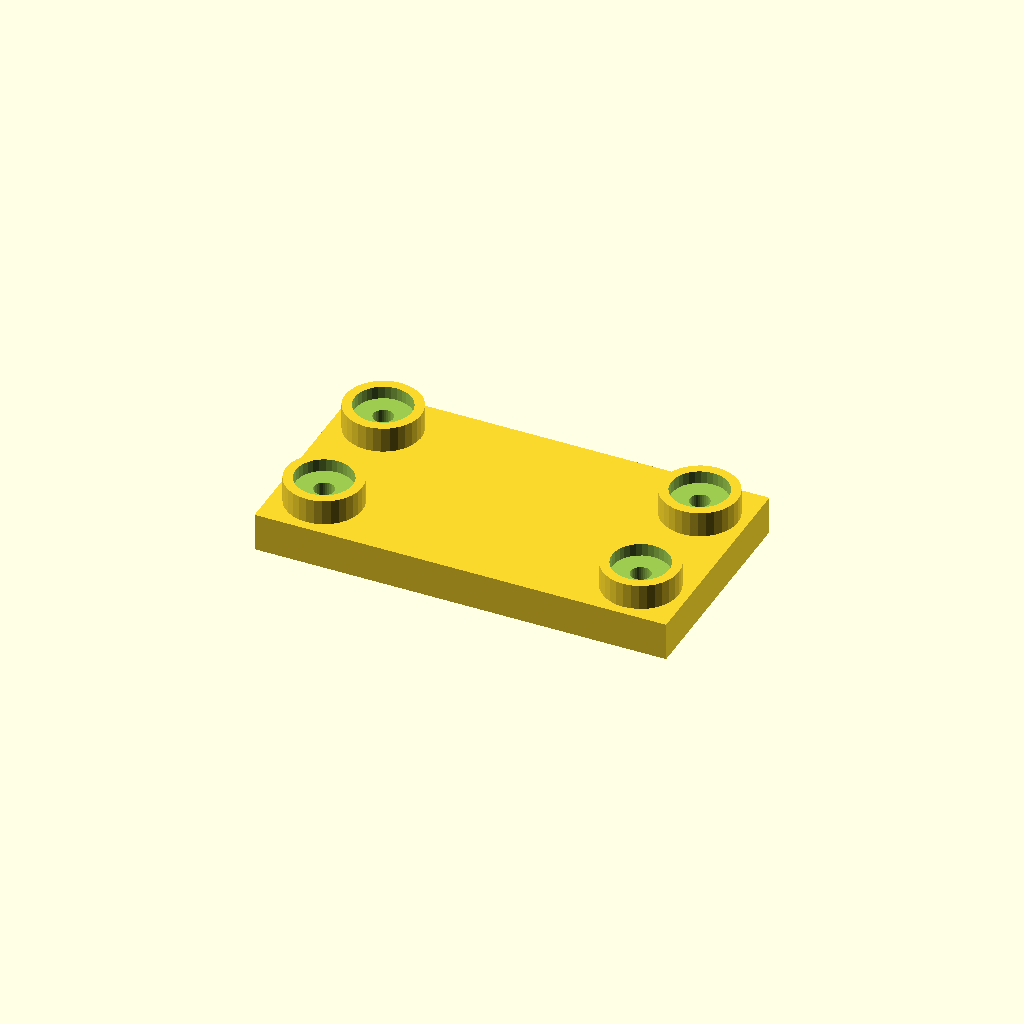
Cell 1: the model at its default parameters.
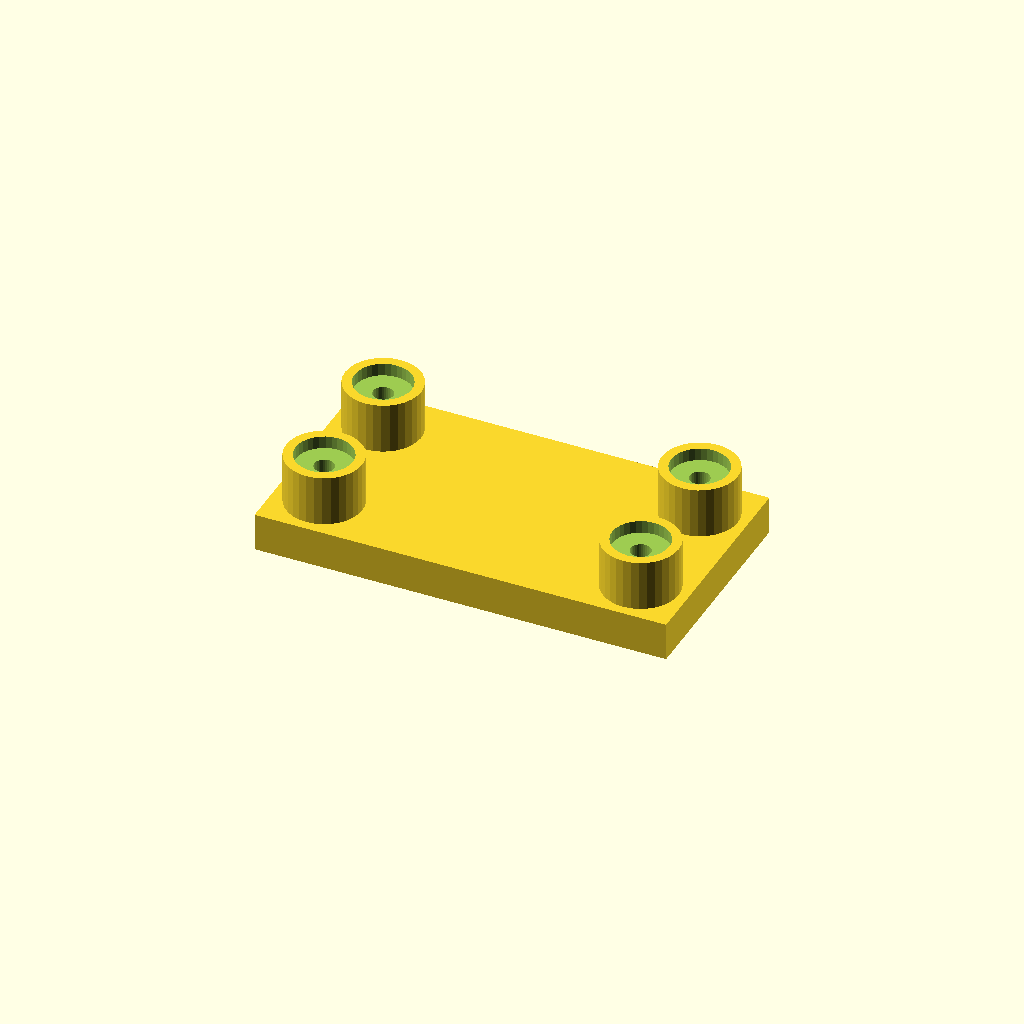
Cell 2 — boss_h set to 16, the other parameters unchanged.
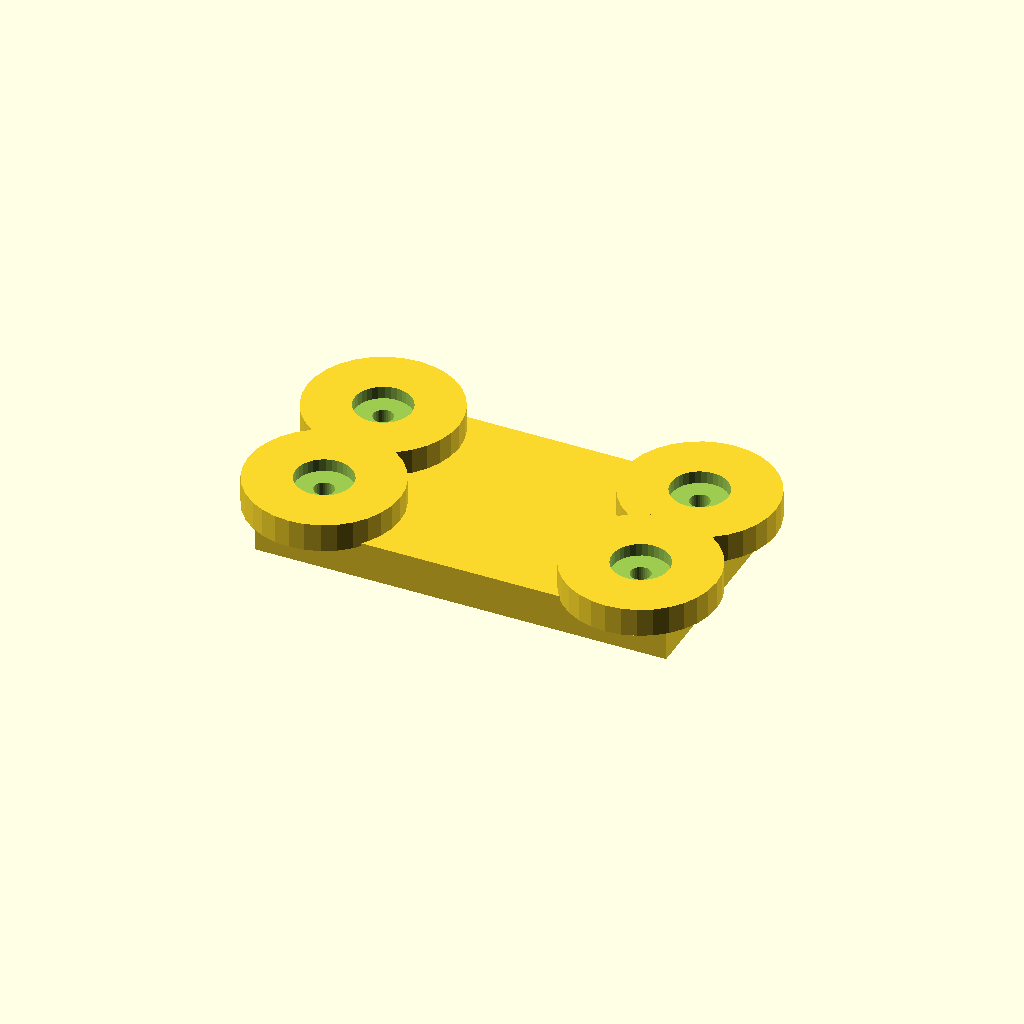
Cell 3: boss_d = 48 (everything else at default).
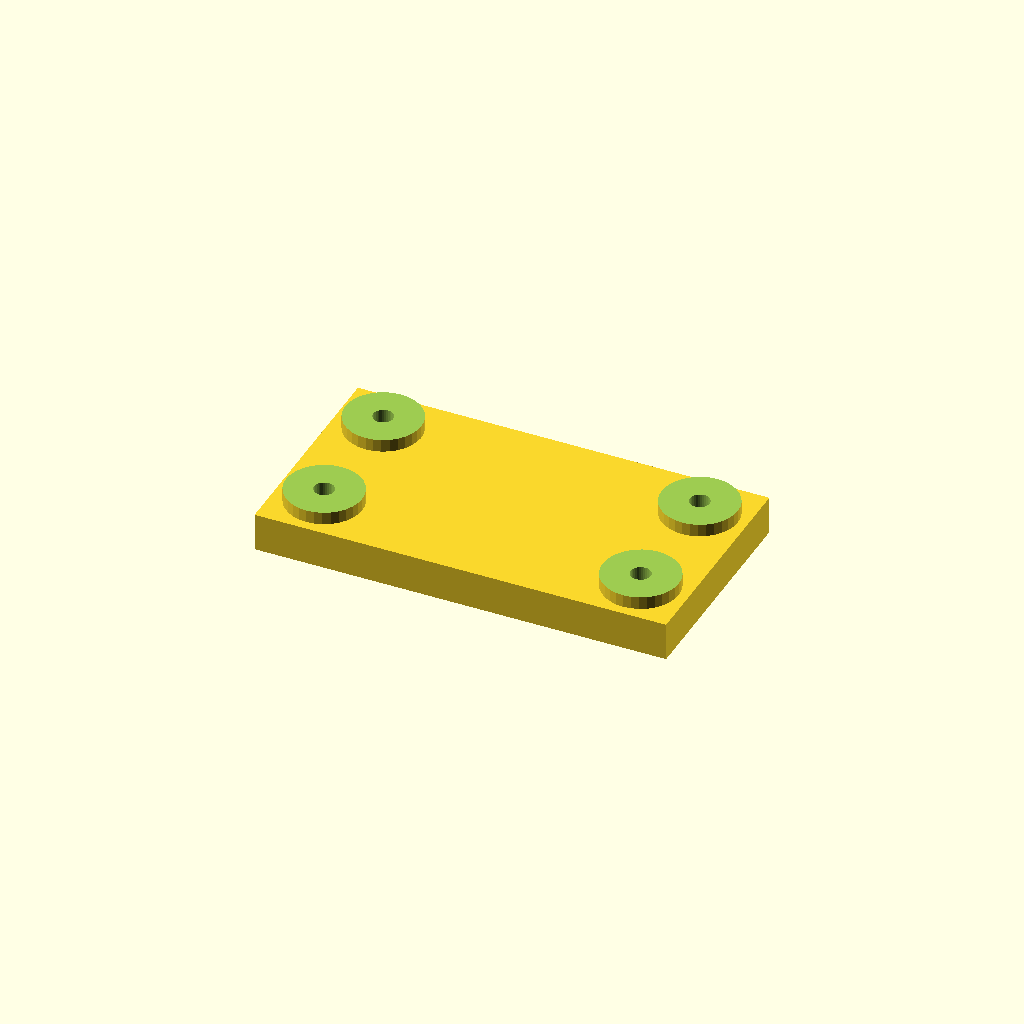
Cell 4: socket_d = 36 (everything else at default).
One fixed orthographic camera (rotation 55°, 0°, 25°; colour scheme Cornfield) for every cell.
The OpenSCAD source (optional_data/data/place1/socketpads/part_0105.scad):
$fn = 32;

// ----------------------------------------------------------------------
// Socket pad plate
// bosses with counterbored sockets for the screws
// ----------------------------------------------------------------------

// --- parameters (mm) ---
base_t = 12;            // base plate thickness
boss_h = 8;             // boss height above the base plate
boss_d = 24;            // boss diameter
socket_d = 18;          // socket diameter
socket_depth = 4;       // socket depth from the boss face
bolt_d = 6.3;           // screw clearance hole through the socket floor
plate = [130, 70, 12];  // overall size (x, y, z)
edge = 15;              // boss centre offset from the plate edge
pads = 4;               // boss count, one per corner

// --- derived feature positions (mm) ---
height = base_t + boss_h;        // = 20   overall height of the part
corner_x = plate[0] / 2 - edge;  // = 50   boss centre X
corner_y = plate[1] / 2 - edge;  // = 20   boss centre Y
feature_centers = [
  [corner_x, corner_y],
  [-corner_x, corner_y],
  [-corner_x, -corner_y],
  [corner_x, -corner_y]
];   // boss centres: sockets, holes and the pads themselves are placed from here

// base plate, bosses on feature_centers, socket + through hole in each
difference() {
  union() {
    cube(plate, center = true);
    for (centre = feature_centers)
      translate([centre[0], centre[1], plate[2] / 2 - 1])
        cylinder(d = boss_d, h = boss_h + 1);
  }
  for (centre = feature_centers) {
    translate([centre[0], centre[1], plate[2] / 2 + boss_h - socket_depth])
      cylinder(d = socket_d, h = socket_depth + 1);
    translate([centre[0], centre[1], -height])
      cylinder(d = bolt_d, h = 2 * height + 2);  // through the socket floor
  }
}
Customizer parameters (derived from the source; name, type, default, range or options):
base_t: number, default 12
boss_h: number, default 8
boss_d: number, default 24
socket_d: number, default 18
socket_depth: number, default 4
bolt_d: number, default 6.3
plate: vector, default [130, 70, 12]
edge: number, default 15
pads: number, default 4
